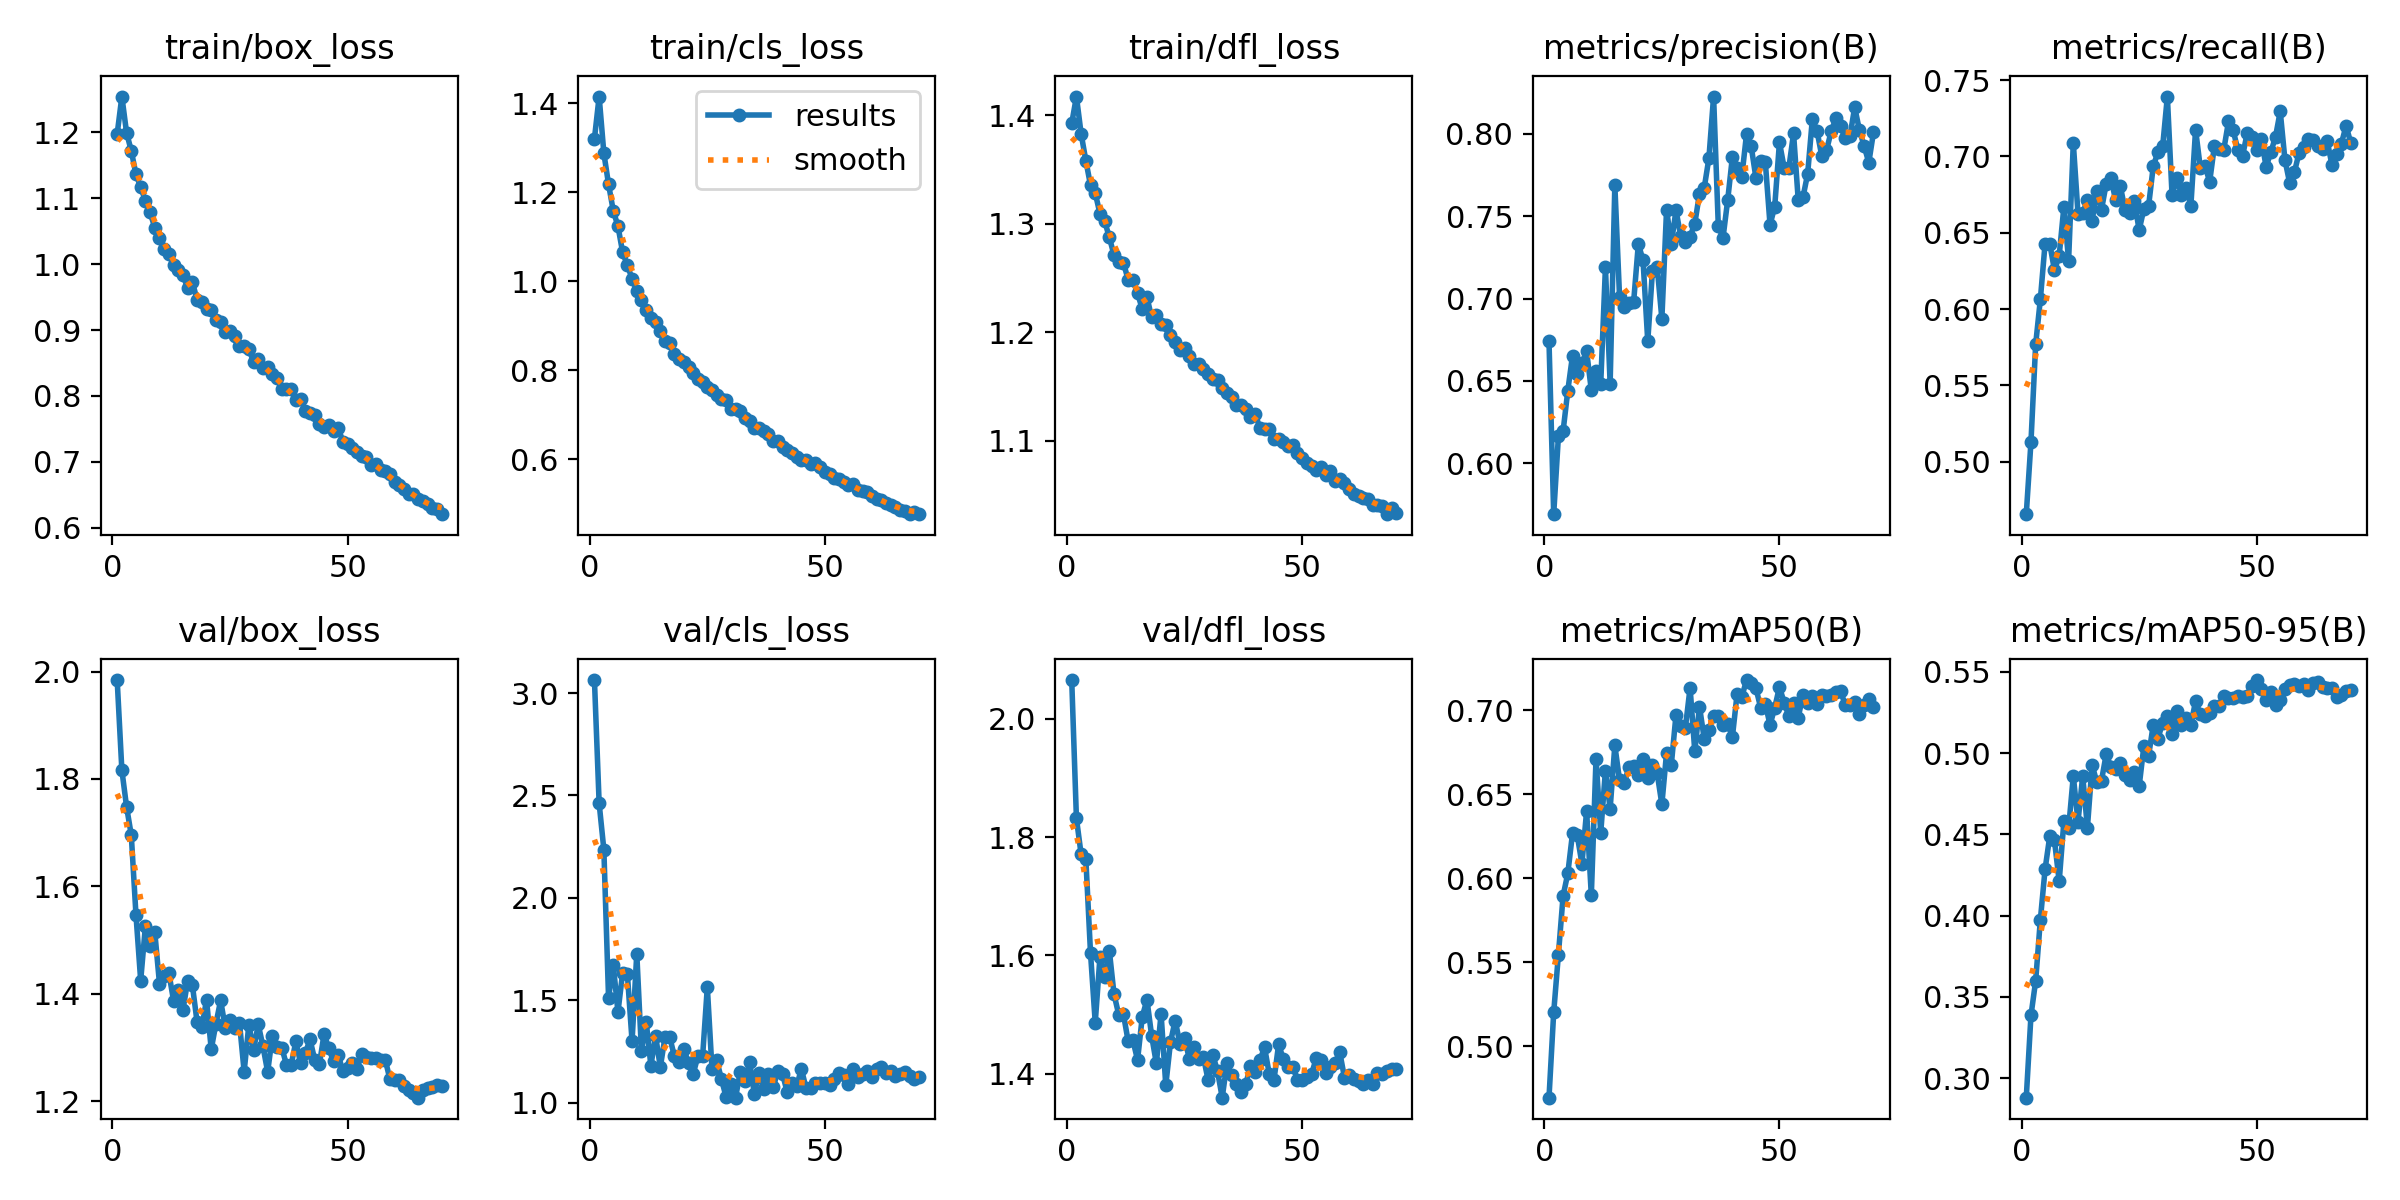

Source data for this figure (header and first rows):
epoch, time, train/box_loss, train/cls_loss, train/dfl_loss, metrics/precision(B), metrics/recall(B), metrics/mAP50(B), metrics/mAP50-95(B), val/box_loss, val/cls_loss, val/dfl_loss, lr/pg0, lr/pg1, lr/pg2, lr/pg3, lr/pg4, lr/pg5, lr/pg6, lr/pg7
1, 185.7, 1.197, 1.32, 1.393, 0.6741, 0.4656, 0.4694, 0.288, 1.984, 3.064, 2.065, 0.02995, 0.009982, 0.02995, 0.009982, 0.02995, 0.009982, 0.02995, 0.009982
2, 367.5, 1.254, 1.415, 1.417, 0.5691, 0.513, 0.5202, 0.3387, 1.816, 2.461, 1.832, 0.02999, 0.009997, 0.02999, 0.009997, 0.02999, 0.009997, 0.02999, 0.009997
3, 546.8, 1.199, 1.287, 1.383, 0.6163, 0.577, 0.5546, 0.36, 1.748, 2.236, 1.771, 0.02996, 0.009986, 0.02996, 0.009986, 0.02996, 0.009986, 0.02996, 0.009986
4, 726, 1.172, 1.217, 1.358, 0.6196, 0.6065, 0.5895, 0.3976, 1.695, 1.512, 1.763, 0.02991, 0.00997, 0.02991, 0.00997, 0.02991, 0.00997, 0.02991, 0.00997
5, 904.8, 1.136, 1.158, 1.336, 0.6441, 0.6429, 0.6029, 0.4286, 1.547, 1.674, 1.604, 0.02984, 0.009946, 0.02984, 0.009946, 0.02984, 0.009946, 0.02984, 0.009946
6, 1091, 1.117, 1.123, 1.329, 0.6653, 0.6428, 0.6267, 0.449, 1.425, 1.442, 1.486, 0.02975, 0.009916, 0.02975, 0.009916, 0.02975, 0.009916, 0.02975, 0.009916
7, 1272, 1.096, 1.064, 1.309, 0.6543, 0.6253, 0.6258, 0.4463, 1.526, 1.635, 1.597, 0.02964, 0.009879, 0.02964, 0.009879, 0.02964, 0.009879, 0.02964, 0.009879
8, 1451, 1.078, 1.036, 1.302, 0.6606, 0.635, 0.6086, 0.4212, 1.489, 1.628, 1.563, 0.02951, 0.009835, 0.02951, 0.009835, 0.02951, 0.009835, 0.02951, 0.009835
9, 1630, 1.055, 1.005, 1.288, 0.6681, 0.667, 0.64, 0.4582, 1.514, 1.3, 1.608, 0.02936, 0.009785, 0.02936, 0.009785, 0.02936, 0.009785, 0.02936, 0.009785
10, 1811, 1.04, 0.9778, 1.271, 0.6443, 0.6318, 0.5898, 0.4537, 1.419, 1.728, 1.534, 0.02919, 0.009729, 0.02919, 0.009729, 0.02919, 0.009729, 0.02919, 0.009729
11, 1991, 1.023, 0.9566, 1.265, 0.6559, 0.7088, 0.6712, 0.486, 1.432, 1.251, 1.5, 0.029, 0.009666, 0.029, 0.009666, 0.029, 0.009666, 0.029, 0.009666
12, 2171, 1.015, 0.9354, 1.264, 0.6484, 0.6625, 0.627, 0.458, 1.438, 1.396, 1.501, 0.02879, 0.009597, 0.02879, 0.009597, 0.02879, 0.009597, 0.02879, 0.009597
13, 2352, 0.9988, 0.9163, 1.249, 0.7189, 0.6627, 0.6641, 0.4859, 1.387, 1.18, 1.455, 0.02856, 0.009521, 0.02856, 0.009521, 0.02856, 0.009521, 0.02856, 0.009521
14, 2556, 0.9915, 0.9083, 1.248, 0.6484, 0.6714, 0.6414, 0.4543, 1.407, 1.326, 1.457, 0.02832, 0.00944, 0.02832, 0.00944, 0.02832, 0.00944, 0.02832, 0.00944
15, 2754, 0.9827, 0.8873, 1.236, 0.7688, 0.6579, 0.679, 0.4927, 1.37, 1.173, 1.423, 0.02806, 0.009352, 0.02806, 0.009352, 0.02806, 0.009352, 0.02806, 0.009352
16, 2973, 0.9637, 0.8659, 1.222, 0.7012, 0.6775, 0.6584, 0.4822, 1.424, 1.318, 1.496, 0.02778, 0.009259, 0.02778, 0.009259, 0.02778, 0.009259, 0.02778, 0.009259
17, 3187, 0.9722, 0.8601, 1.232, 0.6949, 0.6652, 0.6567, 0.4832, 1.415, 1.32, 1.525, 0.02748, 0.009159, 0.02748, 0.009159, 0.02748, 0.009159, 0.02748, 0.009159
18, 3402, 0.9459, 0.8366, 1.214, 0.6974, 0.6822, 0.6662, 0.4995, 1.347, 1.227, 1.464, 0.02716, 0.009055, 0.02716, 0.009055, 0.02716, 0.009055, 0.02716, 0.009055
19, 3613, 0.9426, 0.8239, 1.216, 0.698, 0.6858, 0.6666, 0.4918, 1.337, 1.2, 1.418, 0.02683, 0.008944, 0.02683, 0.008944, 0.02683, 0.008944, 0.02683, 0.008944
20, 3827, 0.932, 0.817, 1.208, 0.7332, 0.6713, 0.6615, 0.49, 1.389, 1.263, 1.502, 0.02649, 0.008829, 0.02649, 0.008829, 0.02649, 0.008829, 0.02649, 0.008829
21, 4040, 0.9307, 0.8065, 1.207, 0.7231, 0.6805, 0.671, 0.4943, 1.296, 1.193, 1.381, 0.02612, 0.008708, 0.02612, 0.008708, 0.02612, 0.008708, 0.02612, 0.008708
22, 4255, 0.9148, 0.7926, 1.197, 0.674, 0.6652, 0.6599, 0.4866, 1.344, 1.14, 1.453, 0.02575, 0.008582, 0.02575, 0.008582, 0.02575, 0.008582, 0.02575, 0.008582
23, 4469, 0.9126, 0.7798, 1.191, 0.7169, 0.6632, 0.6673, 0.4834, 1.388, 1.228, 1.49, 0.02536, 0.008452, 0.02536, 0.008452, 0.02536, 0.008452, 0.02536, 0.008452
24, 4683, 0.8967, 0.772, 1.184, 0.7194, 0.6705, 0.6625, 0.4887, 1.336, 1.226, 1.451, 0.02495, 0.008317, 0.02495, 0.008317, 0.02495, 0.008317, 0.02495, 0.008317
25, 4896, 0.8986, 0.7621, 1.186, 0.6877, 0.6518, 0.644, 0.4796, 1.35, 1.564, 1.46, 0.02453, 0.008177, 0.02453, 0.008177, 0.02453, 0.008177, 0.02453, 0.008177
26, 5110, 0.8906, 0.7555, 1.178, 0.754, 0.6655, 0.6746, 0.5042, 1.335, 1.162, 1.425, 0.0241, 0.008033, 0.0241, 0.008033, 0.0241, 0.008033, 0.0241, 0.008033
27, 5324, 0.8755, 0.7431, 1.171, 0.7331, 0.6673, 0.6673, 0.4981, 1.346, 1.206, 1.446, 0.02366, 0.007885, 0.02366, 0.007885, 0.02366, 0.007885, 0.02366, 0.007885
28, 5524, 0.8756, 0.7346, 1.171, 0.7535, 0.6935, 0.6971, 0.5176, 1.255, 1.115, 1.425, 0.0232, 0.007733, 0.0232, 0.007733, 0.0232, 0.007733, 0.0232, 0.007733
29, 5711, 0.8712, 0.7322, 1.167, 0.738, 0.703, 0.6907, 0.509, 1.343, 1.027, 1.428, 0.02273, 0.007578, 0.02273, 0.007578, 0.02273, 0.007578, 0.02273, 0.007578
30, 5898, 0.8517, 0.7118, 1.161, 0.7344, 0.7066, 0.6895, 0.5189, 1.295, 1.093, 1.39, 0.02226, 0.007419, 0.02226, 0.007419, 0.02226, 0.007419, 0.02226, 0.007419
31, 6087, 0.8568, 0.7114, 1.158, 0.7377, 0.7393, 0.7134, 0.5228, 1.343, 1.024, 1.432, 0.02177, 0.007256, 0.02177, 0.007256, 0.02177, 0.007256, 0.02177, 0.007256
32, 6276, 0.8424, 0.7069, 1.157, 0.7454, 0.6746, 0.6756, 0.5119, 1.302, 1.149, 1.405, 0.02127, 0.007091, 0.02127, 0.007091, 0.02127, 0.007091, 0.02127, 0.007091
33, 6466, 0.8446, 0.6913, 1.149, 0.7637, 0.6857, 0.7021, 0.5257, 1.254, 1.105, 1.36, 0.02077, 0.006923, 0.02077, 0.006923, 0.02077, 0.006923, 0.02077, 0.006923
34, 6652, 0.8329, 0.6856, 1.144, 0.767, 0.6748, 0.6831, 0.5176, 1.321, 1.198, 1.418, 0.02026, 0.006753, 0.02026, 0.006753, 0.02026, 0.006753, 0.02026, 0.006753
35, 6829, 0.8272, 0.6695, 1.141, 0.7851, 0.6791, 0.6885, 0.5219, 1.301, 1.043, 1.397, 0.01974, 0.00658, 0.01974, 0.00658, 0.01974, 0.00658, 0.01974, 0.00658
36, 7007, 0.8109, 0.6694, 1.133, 0.8226, 0.6677, 0.6968, 0.5174, 1.3, 1.147, 1.382, 0.01921, 0.006405, 0.01921, 0.006405, 0.01921, 0.006405, 0.01921, 0.006405
37, 7184, 0.8111, 0.6625, 1.133, 0.744, 0.7176, 0.6967, 0.5321, 1.268, 1.067, 1.369, 0.01868, 0.006228, 0.01868, 0.006228, 0.01868, 0.006228, 0.01868, 0.006228
38, 7363, 0.8105, 0.657, 1.129, 0.7368, 0.6927, 0.6914, 0.5238, 1.268, 1.139, 1.382, 0.01815, 0.006049, 0.01815, 0.006049, 0.01815, 0.006049, 0.01815, 0.006049
39, 7541, 0.7936, 0.6415, 1.122, 0.7599, 0.6938, 0.6916, 0.5227, 1.311, 1.074, 1.414, 0.01761, 0.005869, 0.01761, 0.005869, 0.01761, 0.005869, 0.01761, 0.005869
40, 7722, 0.796, 0.6415, 1.125, 0.786, 0.6835, 0.6842, 0.5249, 1.271, 1.153, 1.403, 0.01707, 0.005689, 0.01707, 0.005689, 0.01707, 0.005689, 0.01707, 0.005689
41, 7903, 0.7774, 0.626, 1.112, 0.7791, 0.7069, 0.7098, 0.5289, 1.289, 1.14, 1.423, 0.01652, 0.005507, 0.01652, 0.005507, 0.01652, 0.005507, 0.01652, 0.005507
42, 8081, 0.7744, 0.6214, 1.111, 0.774, 0.7049, 0.7078, 0.5289, 1.315, 1.05, 1.445, 0.01597, 0.005324, 0.01597, 0.005324, 0.01597, 0.005324, 0.01597, 0.005324
43, 8262, 0.7713, 0.6127, 1.111, 0.7998, 0.7045, 0.7179, 0.5351, 1.277, 1.096, 1.4, 0.01542, 0.005141, 0.01542, 0.005141, 0.01542, 0.005141, 0.01542, 0.005141
44, 8440, 0.758, 0.6046, 1.102, 0.7923, 0.7229, 0.7163, 0.5339, 1.268, 1.08, 1.389, 0.01488, 0.004959, 0.01488, 0.004959, 0.01488, 0.004959, 0.01488, 0.004959
45, 8621, 0.7528, 0.5977, 1.102, 0.7731, 0.7172, 0.7132, 0.5338, 1.325, 1.165, 1.45, 0.01433, 0.004776, 0.01433, 0.004776, 0.01433, 0.004776, 0.01433, 0.004776
46, 8805, 0.7558, 0.5982, 1.099, 0.7835, 0.7041, 0.7016, 0.5355, 1.298, 1.07, 1.424, 0.01378, 0.004593, 0.01378, 0.004593, 0.01378, 0.004593, 0.01378, 0.004593
47, 8985, 0.7473, 0.5891, 1.095, 0.7827, 0.7005, 0.7039, 0.5343, 1.274, 1.069, 1.411, 0.01323, 0.004411, 0.01323, 0.004411, 0.01323, 0.004411, 0.01323, 0.004411
48, 9167, 0.7521, 0.5919, 1.097, 0.7447, 0.7156, 0.6912, 0.5353, 1.286, 1.097, 1.412, 0.01269, 0.004231, 0.01269, 0.004231, 0.01269, 0.004231, 0.01269, 0.004231
49, 9351, 0.7302, 0.5827, 1.089, 0.7558, 0.7126, 0.7015, 0.5413, 1.255, 1.096, 1.39, 0.01215, 0.004051, 0.01215, 0.004051, 0.01215, 0.004051, 0.01215, 0.004051
50, 9530, 0.7277, 0.5714, 1.084, 0.7948, 0.7044, 0.7138, 0.545, 1.261, 1.094, 1.39, 0.01162, 0.003872, 0.01162, 0.003872, 0.01162, 0.003872, 0.01162, 0.003872
51, 9708, 0.7212, 0.5653, 1.079, 0.7794, 0.7114, 0.7046, 0.5393, 1.271, 1.085, 1.395, 0.01109, 0.003695, 0.01109, 0.003695, 0.01109, 0.003695, 0.01109, 0.003695
52, 9887, 0.7149, 0.5582, 1.077, 0.7793, 0.6931, 0.6965, 0.5329, 1.26, 1.116, 1.4, 0.01056, 0.00352, 0.01056, 0.00352, 0.01056, 0.00352, 0.01056, 0.00352
53, 10066, 0.7091, 0.5559, 1.073, 0.8002, 0.7028, 0.7041, 0.5375, 1.288, 1.145, 1.426, 0.01004, 0.003347, 0.01004, 0.003347, 0.01004, 0.003347, 0.01004, 0.003347
54, 10246, 0.7074, 0.549, 1.076, 0.7596, 0.7129, 0.6956, 0.5294, 1.282, 1.134, 1.423, 0.009531, 0.003177, 0.009531, 0.003177, 0.009531, 0.003177, 0.009531, 0.003177
55, 10422, 0.6957, 0.5406, 1.069, 0.7615, 0.7296, 0.7093, 0.5325, 1.28, 1.09, 1.401, 0.009027, 0.003009, 0.009027, 0.003009, 0.009027, 0.003009, 0.009027, 0.003009
56, 10601, 0.6966, 0.543, 1.072, 0.7757, 0.6978, 0.7041, 0.5393, 1.281, 1.165, 1.412, 0.008531, 0.002844, 0.008531, 0.002844, 0.008531, 0.002844, 0.008531, 0.002844
57, 10779, 0.6873, 0.5309, 1.063, 0.8091, 0.6827, 0.7084, 0.5418, 1.277, 1.125, 1.419, 0.008044, 0.002681, 0.008044, 0.002681, 0.008044, 0.002681, 0.008044, 0.002681
58, 10958, 0.6865, 0.5283, 1.065, 0.8016, 0.6895, 0.7038, 0.5424, 1.277, 1.139, 1.436, 0.007567, 0.002522, 0.007567, 0.002522, 0.007567, 0.002522, 0.007567, 0.002522
59, 11136, 0.6811, 0.5267, 1.061, 0.7866, 0.7023, 0.7088, 0.5412, 1.241, 1.154, 1.393, 0.007101, 0.002367, 0.007101, 0.002367, 0.007101, 0.002367, 0.007101, 0.002367
60, 11316, 0.6694, 0.5165, 1.056, 0.7899, 0.7061, 0.7087, 0.5424, 1.239, 1.126, 1.398, 0.006645, 0.002215, 0.006645, 0.002215, 0.006645, 0.002215, 0.006645, 0.002215
... 10 more rows
